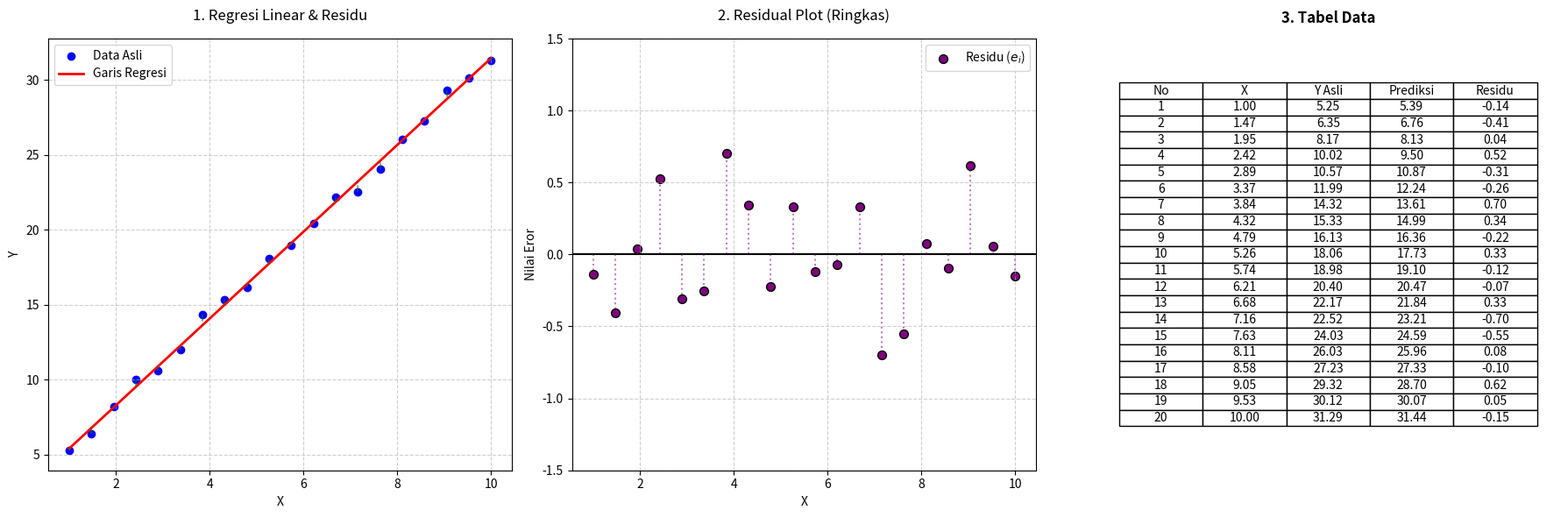
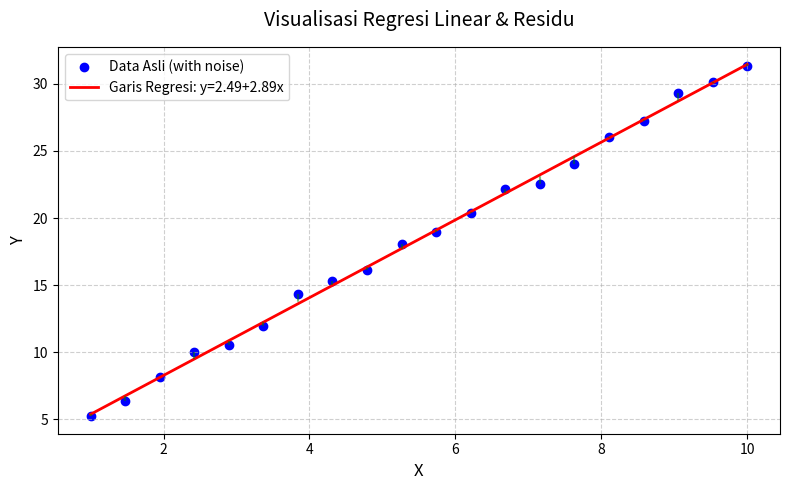
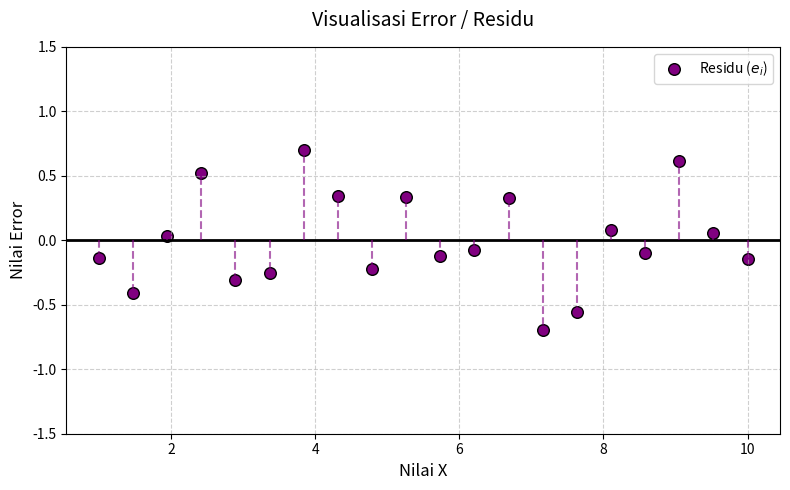

These charts were generated, in order, by the following Python code:
import numpy as np
import matplotlib.pyplot as plt

# =====================================================================
# BACKEND & LOGIKA KOMPUTASI
# =====================================================================

# Skenario 1: Menentukan Seed agar data acak bersifat konsisten saat di-print
np.random.seed(42) 

# 2.1. Membangkitkan 20 Data Acak (Data Generation)
m = 20
x = np.linspace(1, 10, m) # Mengambil 20 titik x dari rentang 1 sampai 10
noise = np.random.normal(0, 0.5, m) # miu=0, sigma=0.5 (varians = 0.5^2)
y = 2 + 3 * x + noise

# 2.2. Pembentukan Matriks Desain A dan Vektor b
A = np.vstack([np.ones(m), x]).T  # Kolom 1 isi angka 1 (intersep), Kolom 2 isi nilai x
b = y.reshape(-1, 1)              # Vektor b dari nilai y raksasa

# Komputasi Persamaan Normal (A^T * A * x_hat = A^T * b)
ATA = A.T @ A
ATb = A.T @ b

# Menyelesaikan SPL untuk mencari parameter x_hat (beta_0 dan beta_1)
x_hat = np.linalg.inv(ATA) @ ATb
beta_0_hat = x_hat[0][0]
beta_1_hat = x_hat[1][0]

# 2.3. Evaluasi Model (Metrik Kesalahan)
y_pred = A @ x_hat                 # Menghitung tebakan model (y topi)
y_mean = np.mean(y)                # Rata-rata dari data y asli

r = b - y_pred                     # Vektor residu / galat
SSE = np.sum(r**2)                 # Sum of Squared Errors
TSS = np.sum((b - y_mean)**2)      # Total Sum of Squares
R_squared = 1 - (SSE / TSS)        # Koefisien Determinasi R^2

# =====================================================================
# PRINT OUT (VERSI RAPI UNTUK LAPORAN TANIA)
# =====================================================================
print("=== HASIL PRINT OUT ===\n")
print(f"--- HASIL NOMOR 2.1 ---")
print("===================================================================")
print("                  TABEL DATA DATASET MINIPROJECT 3                 ")
print("=================================================================== ")
print(" No.      |    Koordinat X (Independen)    |    Koordinat Y (Target)")
print("-------------------------------------------------------------------")
for i in range(m):
    print(f" Titik {i+1:02d} |{x[i]:>30.2f}      |{y[i]:>23.2f}")
print("===================================================================")

print(f"\n--- HASIL NOMOR 2.2 ---")
print("Matriks A (Ukuran 20x2):\n", np.round(A, 2))
print("\nVektor b (Ukuran 20x1):\n", np.round(b, 2))
print("\nMatriks Normal A^T * A:\n", np.round(ATA, 2))
print("\nVektor A^T * b:\n", np.round(ATb, 2))
print(f"\nNilai beta_0 (Intersep) didapatkan = {beta_0_hat:.4f}")
print(f"Nilai beta_1 (Slope) didapatkan    = {beta_1_hat:.4f}")
print(f"Persamaan Garis Regresi: y = {beta_0_hat:.2f} + {beta_1_hat:.2f}x")

print(f"\n--- HASIL NOMOR 2.3 ---")
print(f"Sum of Squared Errors (SSE)      = {SSE:.4f}")
print(f"Total Sum of Squares (TSS)       = {TSS:.4f}")
print(f"Koefisien Determinasi (R^2)      = {R_squared:.4f} ({R_squared*100:.2f}%)")

# =====================================================================
# VISUALISASI GRAFIK DAN TABEL
# =====================================================================

# FIG 1: ANALISIS GABUNGAN
fig1, (ax1, ax2, ax3) = plt.subplots(1, 3, figsize=(18, 6))

ax1.scatter(x, y, color='blue', label='Data Asli')
ax1.plot(x, beta_0_hat + beta_1_hat * x, color='red', linewidth=2, label='Garis Regresi')
for i in range(m):
    ax1.vlines(x[i], y[i], y_pred[i][0], colors='green', linestyles='dashed', alpha=0.5)
ax1.set_title('1. Regresi Linear & Residu', fontsize=12, pad=15)
ax1.set_xlabel('X')
ax1.set_ylabel('Y')
ax1.legend()
ax1.grid(True, linestyle='--', alpha=0.6)

residu_flat = r.flatten()
ax2.scatter(x, residu_flat, color='purple', edgecolors='black', s=50, label='Residu ($e_i$)')
ax2.axhline(y=0, color='black', linestyle='-', linewidth=1.5)
for i in range(m):
    ax2.vlines(x[i], 0, residu_flat[i], colors='purple', linestyles='dotted', alpha=0.5)
ax2.set_title('2. Residual Plot (Ringkas)', fontsize=12, pad=15)
ax2.set_xlabel('X')
ax2.set_ylabel('Nilai Eror')
ax2.set_ylim(-1.5, 1.5)
ax2.legend()
ax2.grid(True, linestyle='--', alpha=0.6)

ax3.axis('off') 
tabel_data = []
for i in range(m):
    tabel_data.append([i+1, f"{x[i]:.2f}", f"{y[i].item():.2f}", f"{y_pred[i].item():.2f}", f"{r[i].item():.2f}"])
kolom_header = ['No', 'X', 'Y Asli', 'Prediksi', 'Residu']
tabel_fitur = ax3.table(cellText=tabel_data, colLabels=kolom_header, loc='center', cellLoc='center')
tabel_fitur.scale(0.9, 1.05)
ax3.set_title('3. Tabel Data', fontsize=12, y=1.02, fontweight='bold')

fig1.tight_layout()
fig1.savefig('analisis gabungan.png', dpi=300)


# FIG 2: PLOT REGRESI LINEAR
fig2, ax_regresi = plt.subplots(figsize=(8, 5))
ax_regresi.scatter(x, y, color='blue', label='Data Asli (with noise)')
ax_regresi.plot(x, beta_0_hat + beta_1_hat * x, color='red', linewidth=2, label=f'Garis Regresi: y={beta_0_hat:.2f}+{beta_1_hat:.2f}x')
for i in range(m):
    ax_regresi.vlines(x[i], y[i], y_pred[i][0], colors='green', linestyles='dashed', alpha=0.5)
ax_regresi.set_title('Visualisasi Regresi Linear & Residu', fontsize=14, pad=15)
ax_regresi.set_xlabel('X', fontsize=12)
ax_regresi.set_ylabel('Y', fontsize=12)
ax_regresi.legend()
ax_regresi.grid(True, linestyle='--', alpha=0.6)
fig2.tight_layout()
fig2.savefig('plot regresi.png', dpi=300)


# FIG 3: TABEL VALIDASI DATA 
fig3, ax_tabel = plt.subplots(figsize=(7, 6))
ax_tabel.axis('off')
tabel_fitur_tunggal = ax_tabel.table(cellText=tabel_data, colLabels=kolom_header, loc='center', cellLoc='center')
tabel_fitur_tunggal.scale(1.0, 1.2)
ax_tabel.set_title('Tabel Data (No, X, Y Asli, Prediksi Y, Residu)', fontsize=12, fontweight='bold', y=0.95)
fig3.tight_layout()
fig3.savefig('tabel validasi.png', dpi=300)


# FIG 4: PLOT RESIDU / ERROR
fig4, ax_residu = plt.subplots(figsize=(8, 5))
ax_residu.scatter(x, residu_flat, color='purple', edgecolors='black', s=70, label='Residu ($e_i$)')
ax_residu.axhline(y=0, color='black', linestyle='-', linewidth=2)
for i in range(m):
    ax_residu.vlines(x[i], 0, residu_flat[i], colors='purple', linestyles='--', alpha=0.6)
ax_residu.set_title('Visualisasi Error / Residu', fontsize=14, pad=15)
ax_residu.set_xlabel('Nilai X', fontsize=12)
ax_residu.set_ylabel('Nilai Error', fontsize=12)
ax_residu.set_ylim(-1.5, 1.5)
ax_residu.legend()
ax_residu.grid(True, linestyle='--', alpha=0.6)
fig4.tight_layout()
fig4.savefig('plot residu.png', dpi=300)

plt.show()
